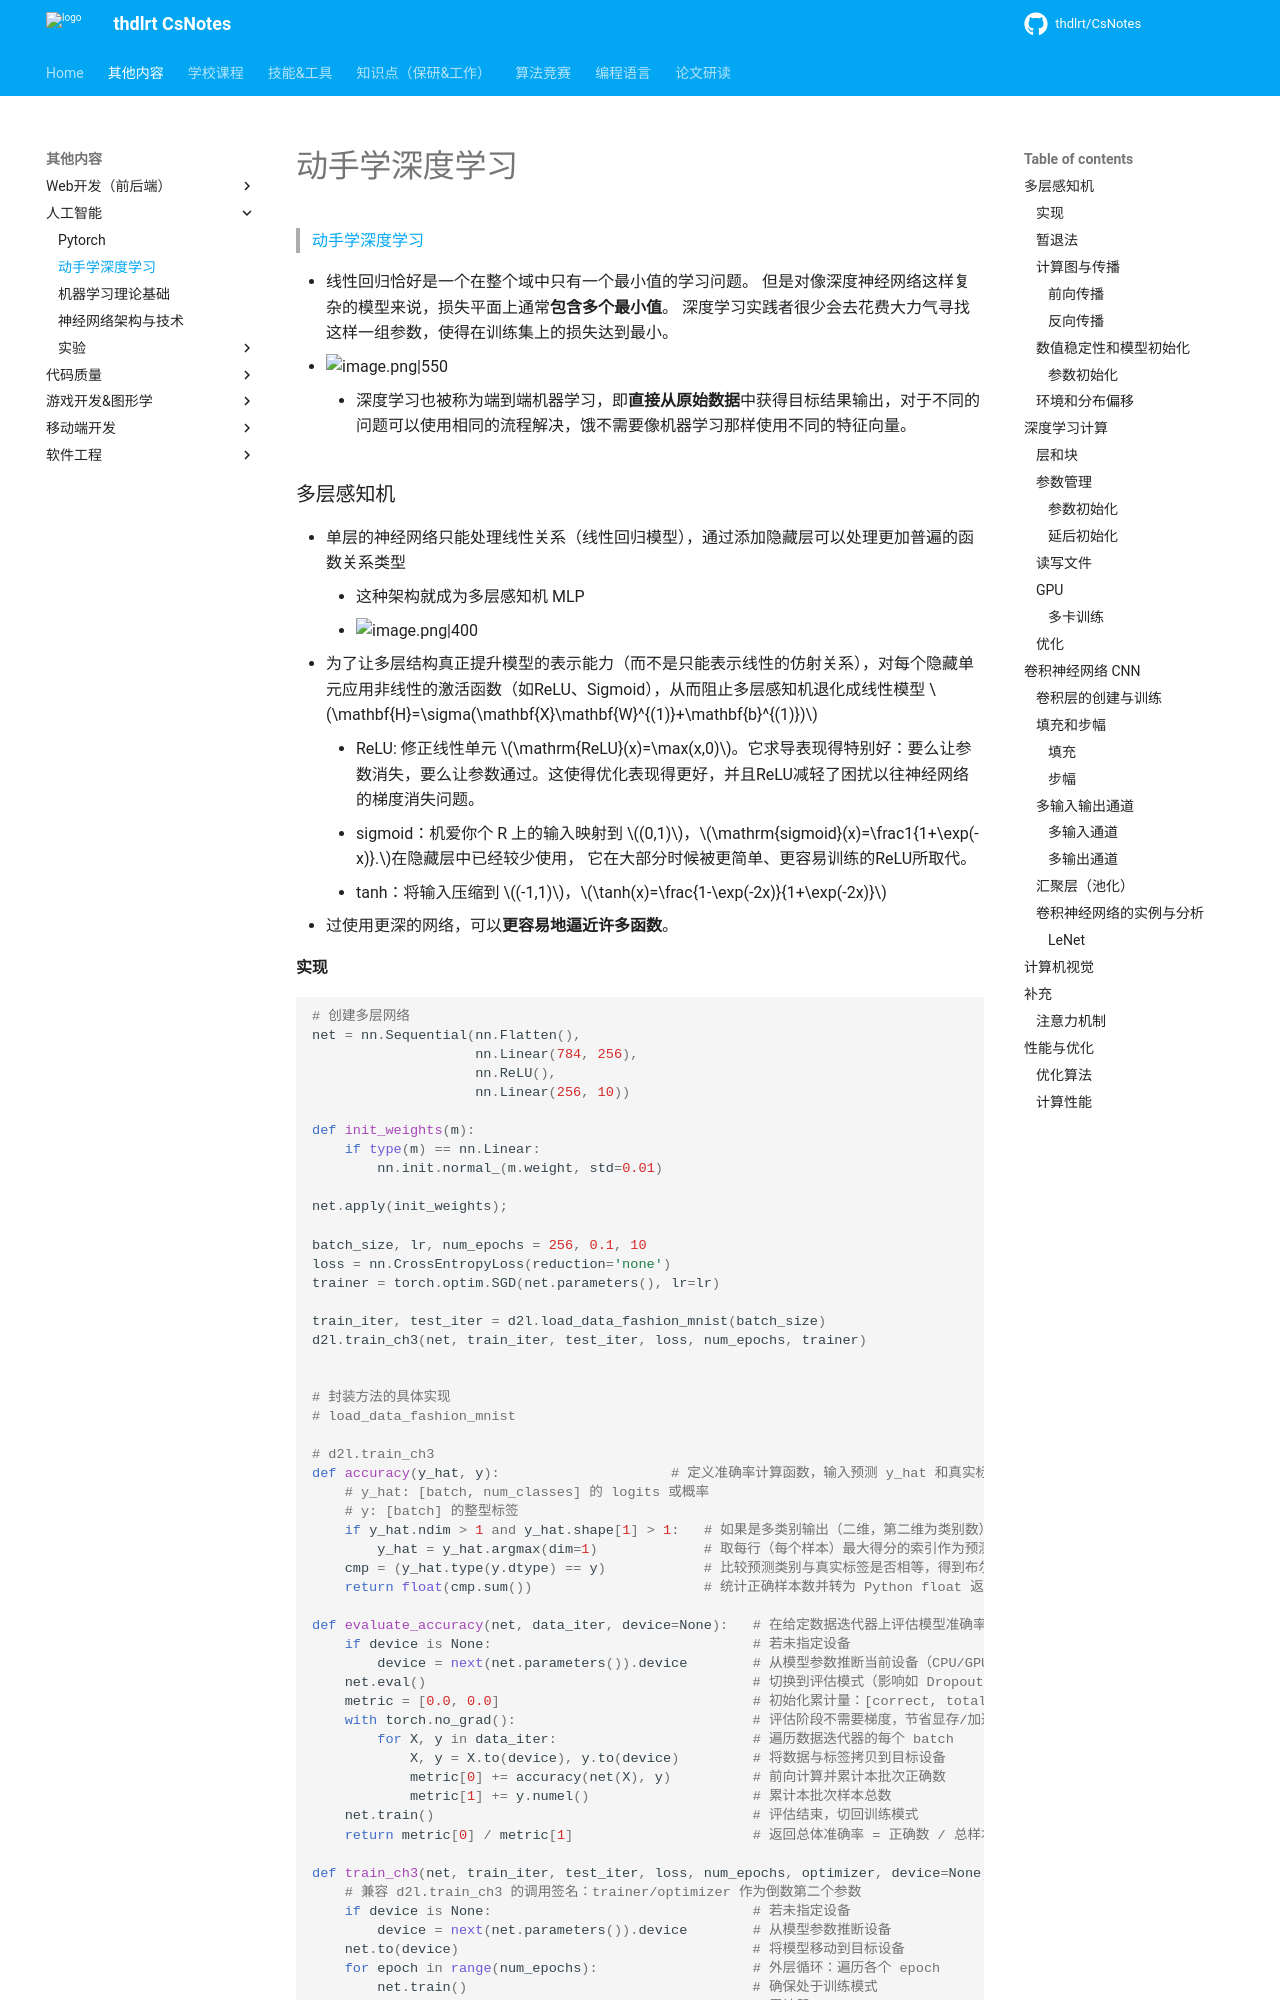

repository: thdlrt/CsNotes · page: 其他内容/人工智能/动手学深度学习/index.html · generator: mkdocs

> [动手学深度学习](https://courses.d2l.ai/zh-v2/)

- 线性回归恰好是一个在整个域中只有一个最小值的学习问题。 但是对像深度神经网络这样复杂的模型来说，损失平面上通常**包含多个最小值**。 深度学习实践者很少会去花费大力气寻找这样一组参数，使得在训练集上的损失达到最小。
- ![image.png|550](https://thdlrt.oss-cn-beijing.aliyuncs.com/undefined20250316191825.png)
	- 深度学习也被称为端到端机器学习，即**直接从原始数据**中获得目标结果输出，对于不同的问题可以使用相同的流程解决，饿不需要像机器学习那样使用不同的特征向量。

### 多层感知机
- 单层的神经网络只能处理线性关系（线性回归模型），通过添加隐藏层可以处理更加普遍的函数关系类型
	- 这种架构就成为多层感知机 MLP
	- ![image.png|400](https://thdlrt.oss-cn-beijing.aliyuncs.com/undefined20250306175311.png)
- 为了让多层结构真正提升模型的表示能力（而不是只能表示线性的仿射关系），对每个隐藏单元应用非线性的激活函数（如ReLU、Sigmoid），从而阻止多层感知机退化成线性模型 $\mathbf{H}=\sigma(\mathbf{X}\mathbf{W}^{(1)}+\mathbf{b}^{(1)})$
	- ReLU: 修正线性单元 $\mathrm{ReLU}(x)=\max(x,0)$。它求导表现得特别好：要么让参数消失，要么让参数通过。这使得优化表现得更好，并且ReLU减轻了困扰以往神经网络的梯度消失问题。
	- sigmoid：机爱你个 R 上的输入映射到 $(0,1)$，$\mathrm{sigmoid}(x)=\frac1{1+\exp(-x)}.$在隐藏层中已经较少使用， 它在大部分时候被更简单、更容易训练的ReLU所取代。
	- tanh：将输入压缩到 $(-1,1)$，$\tanh(x)=\frac{1-\exp(-2x)}{1+\exp(-2x)}$
- 过使用更深的网络，可以**更容易地逼近许多函数**。
